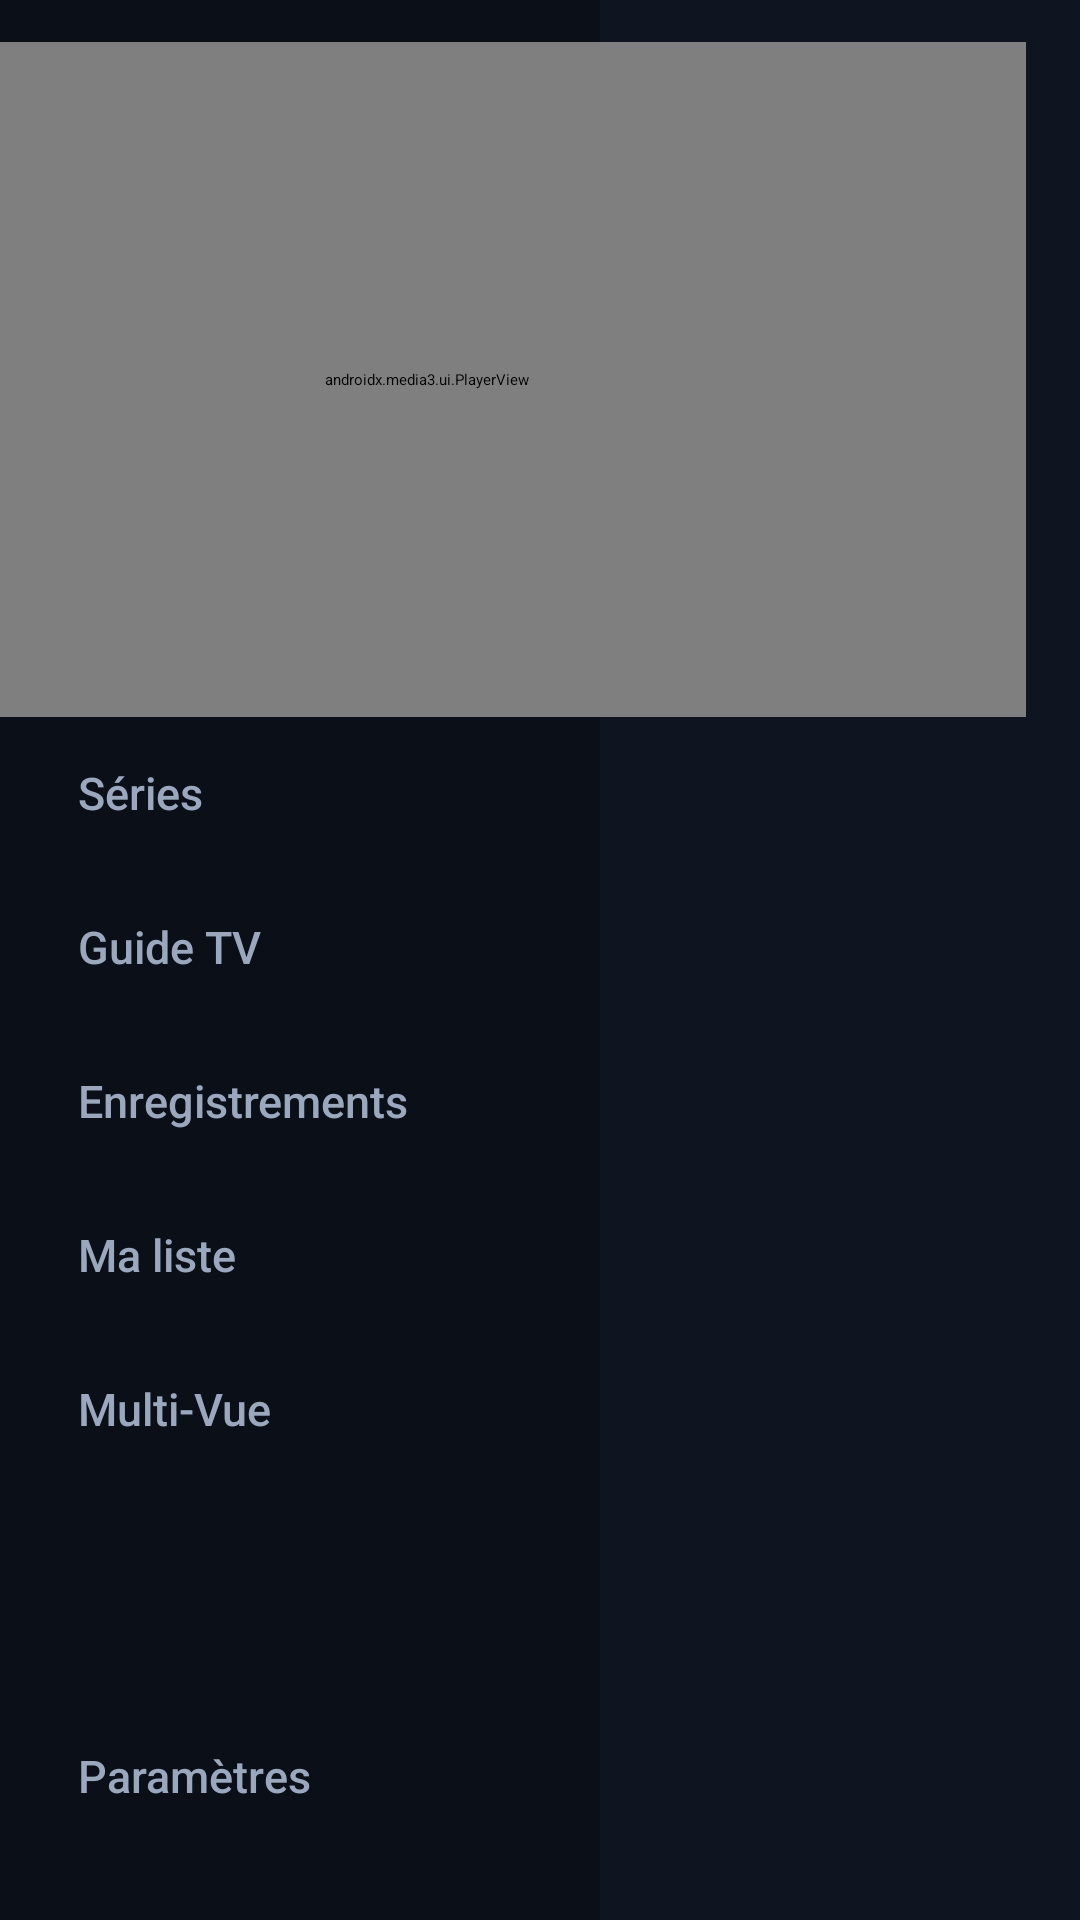

Reconstruct the res/layout file that produces this screen, plus the resources it refers to.
<!-- AndroidManifest.xml: application theme Theme.NonoApp -->
<!-- res/layout/activity_main.xml -->
<?xml version="1.0" encoding="utf-8"?>
<FrameLayout xmlns:android="http://schemas.android.com/apk/res/android"
    xmlns:app="http://schemas.android.com/apk/res-auto"
    android:layout_width="match_parent"
    android:layout_height="match_parent"
    android:background="@color/bg">

    
    <LinearLayout
        android:id="@+id/chrome"
        android:layout_width="match_parent"
        android:layout_height="match_parent"
        android:orientation="horizontal">

        <LinearLayout
            android:id="@+id/nav_rail"
            android:layout_width="200dp"
            android:layout_height="match_parent"
            android:orientation="vertical"
            android:background="@color/bg_rail"
            android:paddingVertical="20dp"
            android:paddingHorizontal="10dp">

            <LinearLayout
                android:layout_width="wrap_content"
                android:layout_height="wrap_content"
                android:orientation="horizontal"
                android:paddingStart="14dp"
                android:paddingTop="6dp"
                android:paddingBottom="26dp">

                <TextView
                    android:layout_width="wrap_content"
                    android:layout_height="wrap_content"
                    android:text="no"
                    android:textColor="@color/accent_pink"
                    android:textSize="26sp"
                    android:textStyle="bold"
                    android:fontFamily="sans-serif-black"
                    android:letterSpacing="-0.02" />

                <TextView
                    android:layout_width="wrap_content"
                    android:layout_height="wrap_content"
                    android:text="no"
                    android:textColor="@color/text_primary"
                    android:textSize="26sp"
                    android:fontFamily="sans-serif-light"
                    android:letterSpacing="-0.02" />
            </LinearLayout>

            <TextView android:id="@+id/nav_search" style="@style/NavItem" android:text="@string/nav_search" app:drawableStartCompat="@drawable/ic_search" />
            <TextView android:id="@+id/nav_tv" style="@style/NavItem" android:text="@string/nav_tv" app:drawableStartCompat="@drawable/ic_tv" />
            <TextView android:id="@+id/nav_films" style="@style/NavItem" android:text="@string/nav_films" app:drawableStartCompat="@drawable/ic_films" />
            <TextView android:id="@+id/nav_series" style="@style/NavItem" android:text="@string/nav_series" app:drawableStartCompat="@drawable/ic_series" />
            <TextView android:id="@+id/nav_guide" style="@style/NavItem" android:text="@string/nav_guide" app:drawableStartCompat="@drawable/ic_guide" />
            <TextView android:id="@+id/nav_dvr" style="@style/NavItem" android:text="@string/nav_dvr" app:drawableStartCompat="@drawable/ic_dvr" />
            <TextView android:id="@+id/nav_list" style="@style/NavItem" android:text="@string/nav_list" app:drawableStartCompat="@drawable/ic_list" />
            <TextView android:id="@+id/nav_multiview" style="@style/NavItem" android:text="@string/nav_multiview" app:drawableStartCompat="@drawable/ic_multiview" />

            <View android:layout_width="match_parent" android:layout_height="0dp" android:layout_weight="1" />

            <TextView android:id="@+id/nav_settings" style="@style/NavItem" android:text="@string/nav_settings" app:drawableStartCompat="@drawable/ic_settings" />
        </LinearLayout>

        <FrameLayout
            android:id="@+id/content_frame"
            android:layout_width="0dp"
            android:layout_height="match_parent"
            android:layout_weight="1" />
    </LinearLayout>

    
    <FrameLayout
        android:id="@+id/player_host"
        android:layout_width="400dp"
        android:layout_height="225dp"
        android:layout_gravity="top|end"
        android:layout_marginTop="14dp"
        android:layout_marginEnd="18dp"
        android:background="#000000">

        <androidx.media3.ui.PlayerView
            android:id="@+id/player_view"
            android:layout_width="match_parent"
            android:layout_height="match_parent"
            app:use_controller="false"
            app:resize_mode="fit"
            app:surface_type="surface_view" />
    </FrameLayout>

    
    <FrameLayout
        android:id="@+id/player_overlay"
        android:layout_width="match_parent"
        android:layout_height="match_parent"
        android:visibility="gone">

        
        <LinearLayout
            android:id="@+id/overlay_info"
            android:layout_width="match_parent"
            android:layout_height="wrap_content"
            android:layout_gravity="top"
            android:orientation="horizontal"
            android:gravity="center_vertical"
            android:background="#B3000000"
            android:paddingHorizontal="28dp"
            android:paddingVertical="16dp">

            <TextView
                android:id="@+id/info_number"
                android:layout_width="wrap_content"
                android:layout_height="wrap_content"
                android:minWidth="44dp"
                android:textColor="@color/text_primary"
                android:textSize="28sp"
                android:textStyle="bold"
                android:gravity="center" />

            <ImageView
                android:id="@+id/info_logo"
                android:layout_width="64dp"
                android:layout_height="44dp"
                android:layout_marginHorizontal="16dp"
                android:scaleType="fitCenter" />

            <LinearLayout
                android:layout_width="0dp"
                android:layout_height="wrap_content"
                android:layout_weight="1"
                android:orientation="vertical">

                <TextView
                    android:id="@+id/info_name"
                    android:layout_width="match_parent"
                    android:layout_height="wrap_content"
                    android:textColor="@color/text_primary"
                    android:textSize="18sp"
                    android:textStyle="bold"
                    android:maxLines="1"
                    android:ellipsize="end" />

                <TextView
                    android:id="@+id/info_now"
                    android:layout_width="match_parent"
                    android:layout_height="wrap_content"
                    android:layout_marginTop="2dp"
                    android:textColor="@color/text_secondary"
                    android:textSize="14sp"
                    android:maxLines="1"
                    android:ellipsize="end" />
            </LinearLayout>
        </LinearLayout>

        
        <LinearLayout
            android:id="@+id/overlay_controls"
            android:layout_width="match_parent"
            android:layout_height="wrap_content"
            android:layout_gravity="bottom"
            android:orientation="horizontal"
            android:gravity="center"
            android:background="@drawable/preview_scrim"
            android:paddingHorizontal="20dp"
            android:paddingTop="40dp"
            android:paddingBottom="22dp">

            <LinearLayout android:id="@+id/ctrl_res" style="@style/PlayerCtrl" android:focusable="false" android:clickable="false">
                <ImageView android:layout_width="26dp" android:layout_height="26dp" android:src="@drawable/ic_tv" android:tint="@color/text_primary" />
                <TextView android:id="@+id/ctrl_res_label" style="@style/PlayerCtrlLabel" android:text="—" />
            </LinearLayout>

            <LinearLayout android:id="@+id/ctrl_audio" style="@style/PlayerCtrl">
                <ImageView android:layout_width="26dp" android:layout_height="26dp" android:src="@drawable/ic_audio" android:tint="@color/text_primary" />
                <TextView android:id="@+id/ctrl_audio_label" style="@style/PlayerCtrlLabel" android:text="Audio" />
            </LinearLayout>

            <LinearLayout android:id="@+id/ctrl_sync" style="@style/PlayerCtrl">
                <ImageView android:layout_width="26dp" android:layout_height="26dp" android:src="@drawable/ic_audio_sync" android:tint="@color/text_primary" />
                <TextView android:id="@+id/ctrl_sync_label" style="@style/PlayerCtrlLabel" android:text="0 ms" />
            </LinearLayout>

            <LinearLayout android:id="@+id/ctrl_sub" style="@style/PlayerCtrl">
                <ImageView android:layout_width="26dp" android:layout_height="26dp" android:src="@drawable/ic_subtitles" android:tint="@color/text_primary" />
                <TextView android:id="@+id/ctrl_sub_label" style="@style/PlayerCtrlLabel" android:text="Sous-titres" />
            </LinearLayout>

            <LinearLayout android:id="@+id/ctrl_format" style="@style/PlayerCtrl">
                <ImageView android:layout_width="26dp" android:layout_height="26dp" android:src="@drawable/ic_aspect" android:tint="@color/text_primary" />
                <TextView android:id="@+id/ctrl_format_label" style="@style/PlayerCtrlLabel" android:text="Normal" />
            </LinearLayout>

            <LinearLayout android:id="@+id/ctrl_sleep" style="@style/PlayerCtrl">
                <ImageView android:layout_width="26dp" android:layout_height="26dp" android:src="@drawable/ic_sleep" android:tint="@color/text_primary" />
                <TextView android:id="@+id/ctrl_sleep_label" style="@style/PlayerCtrlLabel" android:text="Veille" />
            </LinearLayout>

            <LinearLayout android:id="@+id/ctrl_fav" style="@style/PlayerCtrl">
                <ImageView android:layout_width="26dp" android:layout_height="26dp" android:src="@drawable/ic_star" android:tint="@color/accent_pink" />
                <TextView android:id="@+id/ctrl_fav_label" style="@style/PlayerCtrlLabel" android:text="Favori" />
            </LinearLayout>

            <LinearLayout android:id="@+id/ctrl_options" style="@style/PlayerCtrl">
                <ImageView android:layout_width="26dp" android:layout_height="26dp" android:src="@drawable/ic_list" android:tint="@color/text_primary" />
                <TextView style="@style/PlayerCtrlLabel" android:text="Options" />
            </LinearLayout>

            <LinearLayout android:id="@+id/ctrl_settings" style="@style/PlayerCtrl">
                <ImageView android:layout_width="26dp" android:layout_height="26dp" android:src="@drawable/ic_settings" android:tint="@color/text_primary" />
                <TextView style="@style/PlayerCtrlLabel" android:text="Paramètres" />
            </LinearLayout>
        </LinearLayout>
    </FrameLayout>

    
    <FrameLayout
        android:id="@+id/settings_container"
        android:layout_width="match_parent"
        android:layout_height="match_parent"
        android:visibility="gone" />

</FrameLayout>
<!-- resources referenced by this layout -->
<resources>
  <color name="accent_pink">#FF3D7F</color>
  <color name="bg">#0E1420</color>
  <color name="bg_rail">#0A0F18</color>
  <color name="text_primary">#FFFFFF</color>
  <color name="text_secondary">#9AA7BD</color>
  <!-- drawable ic_films (drawable) -->
  <vector xmlns:android="http://schemas.android.com/apk/res/android" android:width="24dp" android:height="24dp" android:viewportWidth="24" android:viewportHeight="24">
  <path android:fillColor="#FFFFFF" android:pathData="M18,4l2,4h-3l-2,-4h-2l2,4h-3l-2,-4L8,4l2,4L7,8L5,4L4,4c-1.1,0 -1.99,0.9 -1.99,2L2,18c0,1.1 0.9,2 2,2h16c1.1,0 2,-0.9 2,-2L22,4h-4z"/></vector>
  <!-- drawable ic_list (drawable) -->
  <vector xmlns:android="http://schemas.android.com/apk/res/android" android:width="24dp" android:height="24dp" android:viewportWidth="24" android:viewportHeight="24">
  <path android:fillColor="#FFFFFF" android:pathData="M17,3H7c-1.1,0 -1.99,0.9 -1.99,2L5,21l7,-3 7,3V5c0,-1.1 -0.9,-2 -2,-2z"/></vector>
  <!-- drawable ic_star (drawable) -->
  <vector xmlns:android="http://schemas.android.com/apk/res/android"
      android:width="24dp" android:height="24dp"
      android:viewportWidth="24" android:viewportHeight="24"
      android:tint="#FFFFFF">
      <path android:fillColor="@android:color/white"
          android:pathData="M12,17.27L18.18,21l-1.64,-7.03L22,9.24l-7.19,-0.61L12,2 9.19,8.63 2,9.24l5.46,4.73L5.82,21z"/>
  </vector>
  <!-- drawable ic_tv (drawable) -->
  <vector xmlns:android="http://schemas.android.com/apk/res/android" android:width="24dp" android:height="24dp" android:viewportWidth="24" android:viewportHeight="24">
  <path android:fillColor="#FFFFFF" android:pathData="M21,3L3,3c-1.1,0 -2,0.9 -2,2v12c0,1.1 0.9,2 2,2h5v2h8v-2h5c1.1,0 2,-0.9 2,-2L23,5c0,-1.1 -0.9,-2 -2,-2zM21,17L3,17L3,5h18v12z"/></vector>
  <!-- drawable preview_scrim (drawable) -->
  <?xml version="1.0" encoding="utf-8"?>
  <shape xmlns:android="http://schemas.android.com/apk/res/android" android:shape="rectangle">
      <gradient android:angle="90" android:startColor="#CC000000" android:centerColor="#33000000" android:endColor="#00000000"/>
  </shape>
  <string name="nav_dvr">Enregistrements</string>
  <string name="nav_films">Films</string>
  <string name="nav_guide">Guide TV</string>
  <string name="nav_list">Ma liste</string>
  <string name="nav_multiview">Multi-Vue</string>
  <string name="nav_search">Rechercher</string>
  <string name="nav_series">Séries</string>
  <string name="nav_settings">Paramètres</string>
  <string name="nav_tv">TV</string>
  <style name="PlayerCtrlLabel">
          <item name="android:layout_width">wrap_content</item>
          <item name="android:layout_height">wrap_content</item>
          <item name="android:layout_marginTop">5dp</item>
          <item name="android:textColor">@color/text_secondary</item>
          <item name="android:textSize">11sp</item>
          <item name="android:maxLines">1</item>
      </style>
  <style name="Theme.NonoApp" parent="Theme.Leanback">
          <item name="android:windowBackground">@drawable/bg_gradient</item>
          <item name="android:colorBackground">@color/bg</item>
      </style>
  <!-- drawable bg_gradient (drawable) -->
  <?xml version="1.0" encoding="utf-8"?>
  <shape xmlns:android="http://schemas.android.com/apk/res/android" android:shape="rectangle">
      <gradient
          android:type="linear"
          android:angle="135"
          android:startColor="@color/bg_grad_start"
          android:centerColor="@color/bg"
          android:endColor="@color/bg_grad_end" />
  </shape>
  <color name="nav_pill_selected">#22FFFFFF</color>
  <color name="row_focus">#3C4D6E</color>
  <color name="row_selected">#232F46</color>
  <color name="bg_grad_start">#18253D</color>
  <color name="bg_grad_end">#080C14</color>
</resources>
